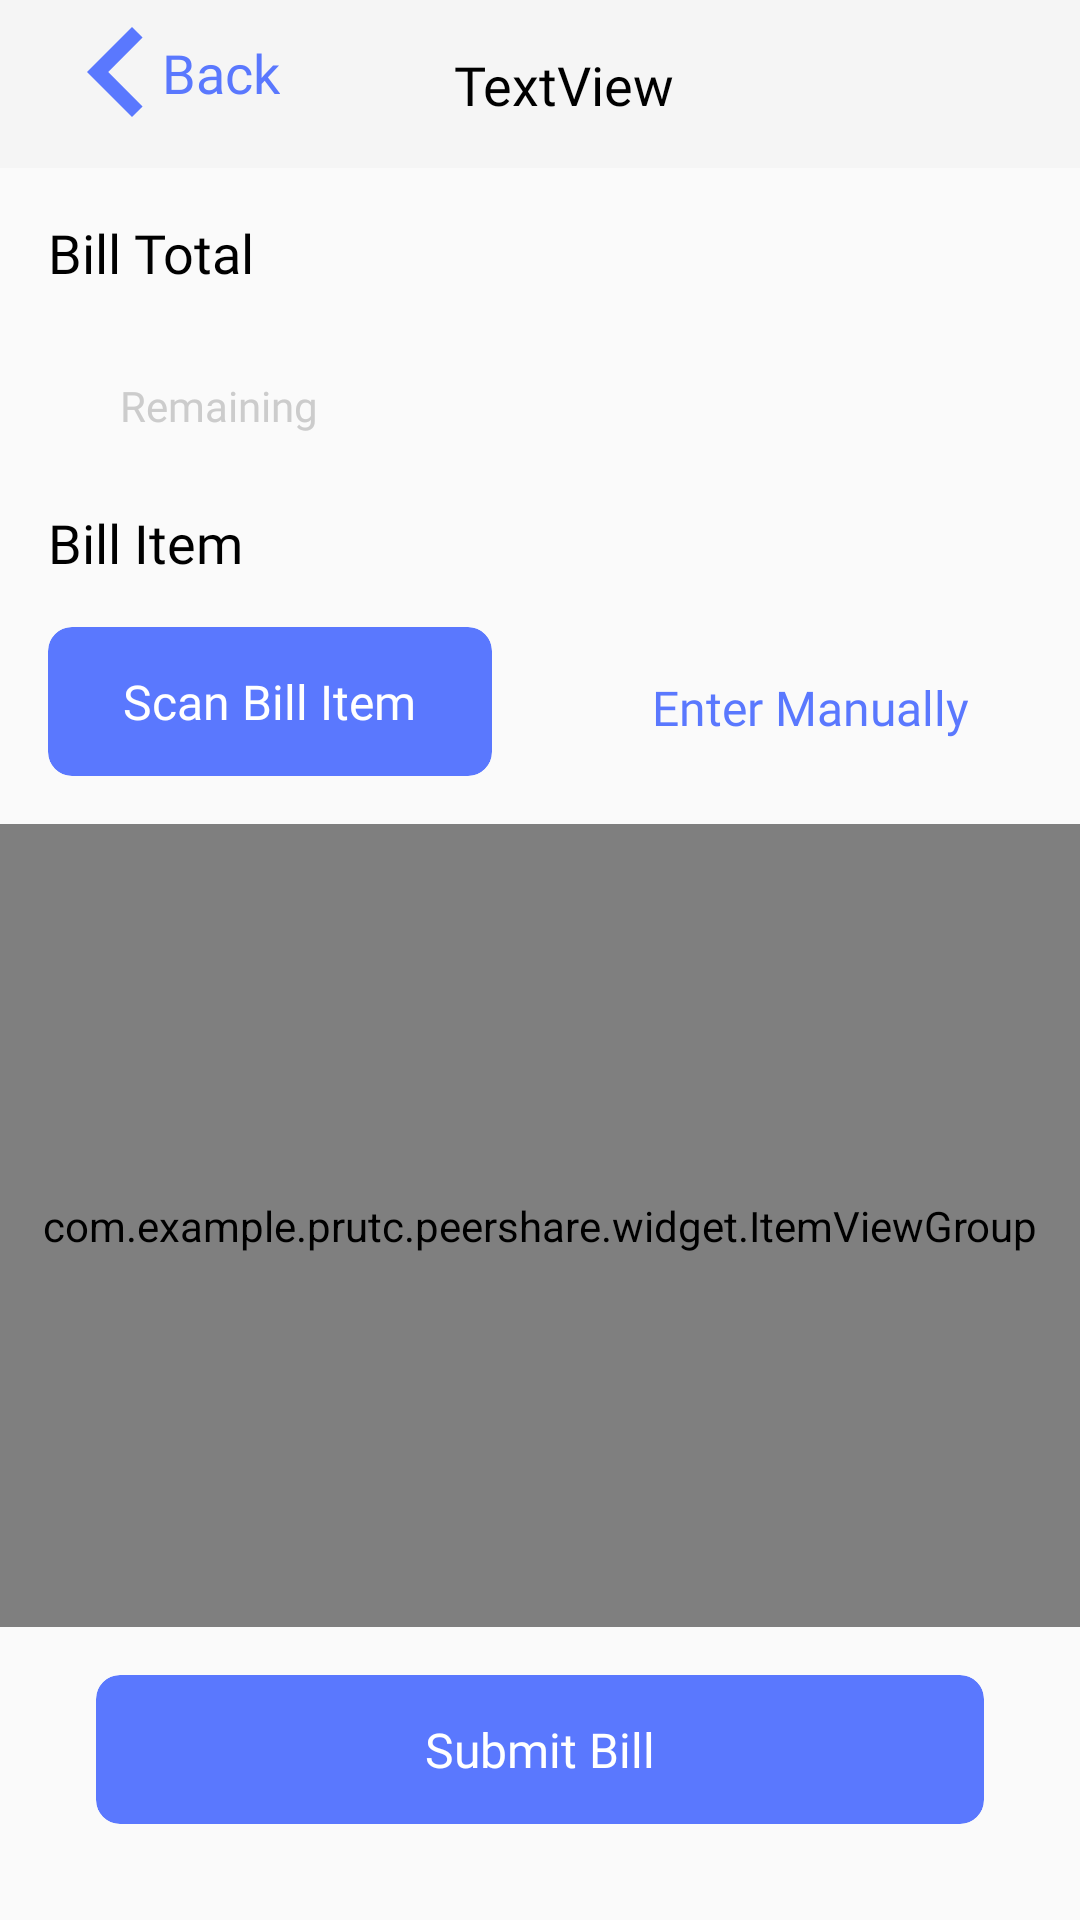

The Android layout XML behind this screen, and the referenced resources:
<!-- AndroidManifest.xml: application theme AppTheme -->
<!-- res/layout/activity_submit_bill.xml -->
<?xml version="1.0" encoding="utf-8"?>
<android.support.constraint.ConstraintLayout
        xmlns:android="http://schemas.android.com/apk/res/android"
        xmlns:tools="http://schemas.android.com/tools"
        xmlns:app="http://schemas.android.com/apk/res-auto"
        android:layout_width="match_parent"
        android:layout_height="match_parent"
        tools:context=".presentation.submit_bill.SubmitBillActivity">

    <android.support.v7.widget.Toolbar
            android:id="@+id/tbSubmitBill"
            android:layout_width="0dp"
            android:layout_height="wrap_content"
            android:background="?attr/colorPrimary"
            android:theme="?attr/actionBarTheme"
            android:minHeight="?attr/actionBarSize"
            app:layout_constraintEnd_toEndOf="parent"
            app:layout_constraintStart_toStartOf="parent"
            app:layout_constraintTop_toTopOf="parent">

        <android.support.constraint.ConstraintLayout
                android:layout_width="match_parent"
                android:layout_height="wrap_content">

            <TextView
                    android:text="TextView"
                    android:layout_width="wrap_content"
                    android:layout_height="wrap_content" android:id="@+id/tvBillName"
                    app:layout_constraintStart_toStartOf="parent"
                    android:layout_marginStart="8dp" app:layout_constraintEnd_toEndOf="parent"
                    android:layout_marginEnd="8dp" android:layout_marginTop="8dp"
                    app:layout_constraintTop_toTopOf="parent" android:layout_marginBottom="8dp"
                    app:layout_constraintBottom_toBottomOf="parent" android:fontFamily="@font/proxima_nova_bold"
                    android:textSize="18sp" android:textColor="#000000"/>

            <android.support.constraint.ConstraintLayout
                    android:id="@+id/clBack"
                    android:layout_width="wrap_content"
                    android:layout_height="match_parent" app:layout_constraintStart_toStartOf="parent"
                    app:layout_constraintTop_toTopOf="parent" android:layout_marginBottom="8dp"
                    app:layout_constraintBottom_toBottomOf="parent">

                <ImageView
                        android:id="@+id/icBack"
                        android:layout_width="30dp"
                        android:layout_height="30dp"
                        android:layout_marginStart="8dp"
                        android:layout_marginTop="8dp"
                        android:layout_marginBottom="8dp"
                        app:layout_constraintStart_toStartOf="parent"
                        app:layout_constraintTop_toTopOf="parent"
                        app:layout_constraintBottom_toBottomOf="parent"
                        app:srcCompat="@drawable/ic_back"/>

                <TextView
                        android:id="@+id/tvBack"
                        android:layout_width="wrap_content"
                        android:layout_height="wrap_content"
                        android:text="@string/submit_bill_back"
                        style="@style/SubmitBillBackStyle"
                        app:layout_constraintTop_toTopOf="@+id/icBack"
                        app:layout_constraintBottom_toBottomOf="@+id/icBack"
                        app:layout_constraintStart_toEndOf="@+id/icBack"/>

            </android.support.constraint.ConstraintLayout>

        </android.support.constraint.ConstraintLayout>

    </android.support.v7.widget.Toolbar>

    <TextView
            android:id="@+id/tvBillTotalTitle"
            android:layout_width="wrap_content"
            android:layout_height="wrap_content"
            android:text="@string/submit_bill_bill_total_title"
            style="@style/SubmitBillTitleStyle"
            android:layout_marginStart="16dp"
            android:layout_marginTop="16dp"
            app:layout_constraintStart_toStartOf="parent"
            app:layout_constraintTop_toBottomOf="@+id/tbSubmitBill"/>

    <TextView
            android:id="@+id/tvPaid"
            android:layout_width="wrap_content"
            android:layout_height="wrap_content"
            android:layout_marginTop="16dp"
            android:layout_marginStart="16dp"
            style="@style/SubmitBillPaidStyle"
            app:layout_constraintTop_toBottomOf="@+id/tvBillTotalTitle"
            app:layout_constraintStart_toStartOf="parent"
            tools:text="0"/>

    <TextView
            android:id="@+id/tvRemaining"
            android:layout_width="wrap_content"
            android:layout_height="wrap_content"
            android:layout_marginStart="16dp"
            style="@style/SubmitBillRemainingStyle"
            app:layout_constraintStart_toEndOf="@+id/tvPaid"
            app:layout_constraintBottom_toBottomOf="@+id/tvPaid"
            tools:text="400"/>

    <TextView
            android:id="@+id/tvRemainingTitle"
            android:layout_width="wrap_content"
            android:layout_height="wrap_content"
            android:layout_marginStart="8dp"
            android:text="@string/submit_bill_remaining_title"
            style="@style/SubmitBillRemainingTitleStyle"
            app:layout_constraintStart_toEndOf="@+id/tvRemaining"
            app:layout_constraintBottom_toBottomOf="@+id/tvRemaining"/>

    <TextView
            android:id="@+id/tvBillItemTitle"
            android:layout_width="wrap_content"
            android:layout_height="wrap_content"
            android:text="@string/submit_bill_bill_item_title"
            style="@style/SubmitBillTitleStyle"
            android:layout_marginTop="24dp"
            android:layout_marginStart="16dp"
            app:layout_constraintTop_toBottomOf="@+id/tvPaid"
            app:layout_constraintStart_toStartOf="parent"/>

    <android.support.v7.widget.CardView
            android:id="@+id/cvScan"
            android:layout_width="0dp"
            android:layout_height="wrap_content"
            android:layout_marginEnd="16dp"
            android:layout_marginStart="16dp"
            android:layout_marginTop="16dp"
            app:cardCornerRadius="8dp"
            app:contentPadding="14dp"
            app:cardElevation="0dp"
            app:cardBackgroundColor="@color/primary"
            app:layout_constraintEnd_toStartOf="@+id/guideline2"
            app:layout_constraintStart_toStartOf="parent"
            app:layout_constraintTop_toBottomOf="@+id/tvBillItemTitle">

        <TextView
                android:id="@+id/tvScanTitle"
                style="@style/SubmitBillScanStyle"
                android:text="@string/submit_bill_scan_bill_item"
                android:layout_width="wrap_content"
                android:layout_height="wrap_content"/>

    </android.support.v7.widget.CardView>

    <android.support.v7.widget.CardView
            android:id="@+id/cvSubmit"
            android:layout_width="0dp"
            android:layout_height="wrap_content"
            app:cardCornerRadius="8dp"
            app:contentPadding="14dp"
            app:cardElevation="0dp"
            app:cardBackgroundColor="@color/primary"
            android:layout_marginEnd="32dp"
            android:layout_marginStart="32dp"
            android:layout_marginBottom="32dp"
            app:layout_constraintEnd_toEndOf="parent"
            app:layout_constraintStart_toStartOf="parent"
            app:layout_constraintBottom_toBottomOf="parent" >

        <TextView
                android:id="@+id/tvSubmit"
                style="@style/SubmitBillSubmitStyle"
                android:text="@string/submit_bill_submit_bill"
                android:layout_width="wrap_content"
                android:layout_height="wrap_content"/>

    </android.support.v7.widget.CardView>

    <android.support.constraint.Guideline
            android:id="@+id/guideline2"
            android:layout_width="wrap_content"
            android:layout_height="wrap_content"
            android:orientation="vertical"
            app:layout_constraintGuide_percent="0.5"/>

    <TextView
            android:id="@+id/tvEnterManually"
            android:layout_width="0dp"
            android:layout_height="wrap_content"
            android:text="@string/submit_bill_enter_manually"
            style="@style/SubmitBillEnterManuallyStyle"
            android:padding="16dp"
            android:layout_marginStart="16dp"
            android:layout_marginTop="16dp"
            android:layout_marginEnd="16dp"
            app:layout_constraintStart_toStartOf="@+id/guideline2"
            app:layout_constraintTop_toBottomOf="@+id/tvBillItemTitle"
            app:layout_constraintEnd_toEndOf="parent"/>

    <com.example.prutc.peershare.widget.ItemViewGroup
            android:id="@+id/vItemViewGroup"
            android:layout_width="0dp"
            android:layout_height="0dp"
            android:layout_marginTop="16dp"
            android:layout_marginBottom="16dp"
            app:layout_constraintTop_toBottomOf="@+id/cvScan"
            app:layout_constraintBottom_toTopOf="@+id/cvSubmit"
            app:layout_constraintEnd_toEndOf="parent"
            app:layout_constraintStart_toStartOf="parent" />

</android.support.constraint.ConstraintLayout>
<!-- resources referenced by this layout -->
<resources>
  <color name="primary">#5a78fe</color>
  <!-- drawable ic_back (drawable-anydpi) -->
  <vector xmlns:android="http://schemas.android.com/apk/res/android"
      android:width="24dp"
      android:height="24dp"
      android:viewportWidth="12"
      android:viewportHeight="12"
      android:tint="#5A78FE">
    <group android:translateX="-6"
        android:translateY="-6">
        <path
            android:fillColor="#FF000000"
            android:pathData="M15.41,7.41L14,6l-6,6 6,6 1.41,-1.41L10.83,12z"/>
    </group>
  </vector>
  <string name="submit_bill_back">Back</string>
  <string name="submit_bill_bill_item_title">Bill Item</string>
  <string name="submit_bill_bill_total_title">Bill Total</string>
  <string name="submit_bill_enter_manually">Enter Manually</string>
  <string name="submit_bill_remaining_title">Remaining</string>
  <string name="submit_bill_scan_bill_item">Scan Bill Item</string>
  <string name="submit_bill_submit_bill">Submit Bill</string>
  <style name="SubmitBillBackStyle">
          <item name="android:textSize">18sp</item>
          <item name="android:fontFamily">@font/proxima_nova_regular</item>
          <item name="android:textColor">@color/submitBillBackColor</item>
      </style>
  <style name="SubmitBillEnterManuallyStyle">
          <item name="android:textSize">16sp</item>
          <item name="android:fontFamily">@font/proxima_nova_bold</item>
          <item name="android:textColor">@color/submitBillEnterManuallyColor</item>
          <item name="android:textAlignment">center</item>
      </style>
  <style name="SubmitBillPaidStyle">
          <item name="android:textSize">24sp</item>
          <item name="android:fontFamily">@font/proxima_nova_bold</item>
          <item name="android:textColor">@color/submitBillPaidColor</item>
      </style>
  <style name="SubmitBillRemainingStyle">
          <item name="android:textSize">16sp</item>
          <item name="android:fontFamily">@font/proxima_nova_bold</item>
          <item name="android:textColor">@color/submitBillRemainingColor</item>
      </style>
  <style name="SubmitBillRemainingTitleStyle">
          <item name="android:textSize">14sp</item>
          <item name="android:fontFamily">@font/proxima_nova_bold</item>
          <item name="android:textColor">@color/submitBillRemainingTitleColor</item>
      </style>
  <style name="SubmitBillScanStyle">
          <item name="android:textSize">16sp</item>
          <item name="android:fontFamily">@font/proxima_nova_bold</item>
          <item name="android:textColor">@color/submitBillScanColor</item>
          <item name="android:layout_gravity">center</item>
      </style>
  <style name="SubmitBillSubmitStyle">
          <item name="android:textSize">16sp</item>
          <item name="android:fontFamily">@font/proxima_nova_bold</item>
          <item name="android:textColor">@color/submitBillSubmitBillColor</item>
          <item name="android:layout_gravity">center</item>
      </style>
  <style name="SubmitBillTitleStyle">
          <item name="android:textSize">18sp</item>
          <item name="android:fontFamily">@font/proxima_nova_bold</item>
          <item name="android:textColor">@color/submitBillTitleColor</item>
      </style>
  <style name="AppTheme" parent="Theme.AppCompat.Light.NoActionBar">
          
          
          
          
      </style>
  <color name="submitBillBackColor">@color/primary</color>
  <color name="submitBillEnterManuallyColor">@color/primary</color>
  <color name="submitBillPaidColor">@color/primary</color>
  <color name="submitBillRemainingColor">@color/forthary</color>
  <color name="submitBillRemainingTitleColor">#cccccc</color>
  <color name="submitBillScanColor">@color/secondary</color>
  <color name="submitBillSubmitBillColor">@color/secondary</color>
  <color name="submitBillTitleColor">#000000</color>
  <color name="forthary">#AC3A2B</color>
  <color name="secondary">#ffffff</color>
</resources>
